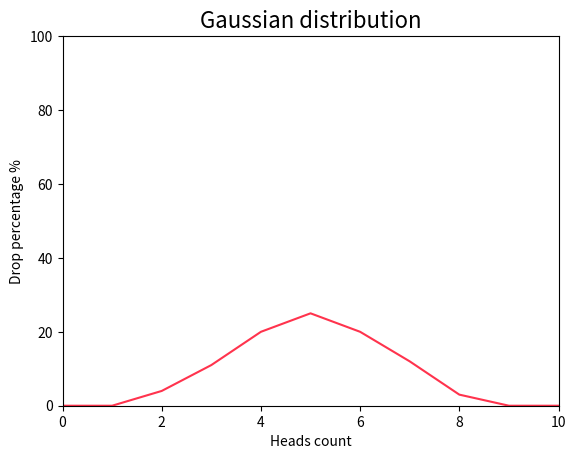

Here is the Python script that generated this plot:
import random
import matplotlib.pyplot as plt


def flip_coin():
    cases = 10000
    flips = 10

    flip_dict = {0: 0, 1: 0,
                 2: 0, 3: 0,
                 4: 0, 5: 0,
                 6: 0, 7: 0,
                 8: 0, 9: 0,
                 10: 0}

    for _ in range(cases):
        eagle_and_tails = {1: 0, 0: 0}  # 1 is head, 0 is heads dropped out

        for _ in range(flips):
            flip = random.randint(0, 1)
            eagle_and_tails[flip] += 1

        flip_dict[eagle_and_tails[1]] += 1

    for key in flip_dict.keys():
        flip_dict[key] = int(100 * (flip_dict[key] / cases))

    return flip_dict


def draw_gaussian_distribution_graph():
    datas = flip_coin()
    fig, ax = plt.subplots()

    ax.set_title("Gaussian distribution", fontsize=16)
    ax.set_ylabel("Drop percentage %")
    ax.set_xlabel("Heads count")
    ax.plot(datas.keys(), datas.values(), color=(1.0, 0.2, 0.3))

    plt.ylim([0, 100])
    plt.xlim([0, 10])
    plt.show()


if __name__ == "__main__":
    draw_gaussian_distribution_graph()
